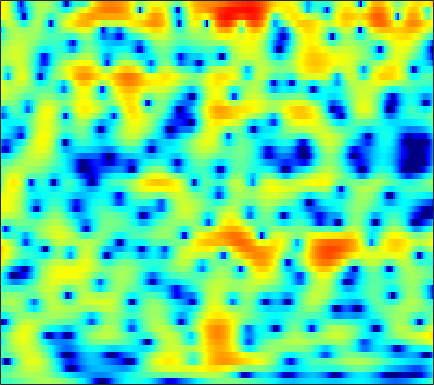

Source data for this figure (header and first rows):
-2.9097, -2.8346, -2.7078, -2.5512, -2.4021, -2.1639, -1.8894, -1.659, -1.333, -0.98765, -0.63792, -0.37658, -0.036637, 0.28484, 0.50276, 0.75854, 0.97283, 1.1133, 1.2559, 1.3589, 1.4137, 1.4186, 1.3878, 1.306
-1.916, -1.609, -1.224, -0.8616, -0.6012, -0.268, 0.04666, 0.2691, 0.5498, 0.8062, 1.033, 1.182, 1.343, 1.46, 1.513, 1.537, 1.503, 1.436, 1.288, 1.072, 0.7872, 0.526, 0.1155, -0.3653
-3.005, -2.976, -2.811, -2.466, -2.089, -1.47, -0.7703, -0.2302, 0.4667, 1.106, 1.658, 2.007, 2.376, 2.627, 2.737, 2.777, 2.693, 2.545, 2.236, 1.793, 1.214, 0.688, -0.1461, -1.141
-7.978, -10.97, -18.35, -19.71, -12.52, -7.286, -4.006, -2.198, -0.3322, 1.071, 2.135, 2.748, 3.349, 3.728, 3.878, 3.912, 3.76, 3.528, 3.065, 2.427, 1.614, 0.8861, -0.2425, -1.55
-2.165, -2.248, -2.198, -1.907, -1.525, -0.8466, -0.05714, 0.5574, 1.341, 2.029, 2.584, 2.902, 3.18, 3.291, 3.266, 3.086, 2.739, 2.364, 1.717, 0.9006, -0.09289, -0.9589, -2.296, -3.849
-2.464, -1.899, -1.129, -0.3644, 0.1894, 0.891, 1.521, 1.938, 2.411, 2.768, 2.996, 3.078, 3.06, 2.889, 2.662, 2.223, 1.637, 1.102, 0.277, -0.6578, -1.693, -2.515, -3.665, -4.849
-5.372, -3.586, -1.711, -0.2363, 0.6706, 1.677, 2.483, 2.962, 3.446, 3.743, 3.852, 3.811, 3.578, 3.136, 2.667, 1.845, 0.8043, -0.1214, -1.529, -3.079, -4.665, -5.797, -7.095, -8.037
-2.95, -2.108, -0.9733, 0.1271, 0.915, 1.868, 2.695, 3.213, 3.753, 4.107, 4.252, 4.213, 3.952, 3.427, 2.842, 1.769, 0.3267, -1.061, -3.431, -6.645, -11.34, -17.09, -32.44, -17.6
-5.592, -5.41, -4.536, -3.169, -2.01, -0.5054, 0.8278, 1.677, 2.59, 3.253, 3.675, 3.832, 3.832, 3.603, 3.28, 2.66, 1.824, 1.063, -0.09821, -1.364, -2.591, -3.39, -4.173, -4.639
-16.6, -20.68, -14.27, -8.906, -6.191, -3.551, -1.629, -0.5157, 0.6165, 1.431, 1.98, 2.243, 2.431, 2.466, 2.406, 2.231, 1.972, 1.743, 1.406, 1.055, 0.7207, 0.4883, 0.2106, -0.04494
-5.055, -4.856, -4.311, -3.471, -2.748, -1.806, -0.9923, -0.4928, 0.00794, 0.3068, 0.4297, 0.4214, 0.3198, 0.1613, 0.05461, -0.02807, -0.01288, 0.07581, 0.2766, 0.5131, 0.7491, 0.907, 1.087, 1.211
-1.065, -0.7183, -0.2835, 0.1028, 0.3536, 0.6018, 0.7319, 0.7193, 0.5313, 0.1141, -0.5788, -1.298, -2.539, -4.059, -5.196, -6.128, -5.715, -4.657, -2.987, -1.449, -0.2078, 0.5202, 1.242, 1.723
0.4992, 0.8596, 1.251, 1.529, 1.654, 1.706, 1.625, 1.455, 1.054, 0.4109, -0.5419, -1.514, -3.269, -5.733, -8.144, -11.11, -9.783, -7.032, -3.902, -1.632, -0.02103, 0.8536, 1.638, 2.047
-0.6297, -0.263, 0.09864, 0.3347, 0.4364, 0.4957, 0.4576, 0.3769, 0.1965, -0.05498, -0.3751, -0.6472, -1.021, -1.346, -1.499, -1.468, -1.126, -0.6832, 0.05112, 0.8202, 1.492, 1.88, 2.198, 2.238
-2.934, -2.679, -2.564, -2.602, -2.684, -2.803, -2.909, -2.942, -2.887, -2.736, -2.494, -2.263, -1.899, -1.453, -1.077, -0.5173, 0.09021, 0.5519, 1.17, 1.754, 2.252, 2.534, 2.777, 2.835
-4.419, -4.839, -5.704, -6.852, -7.813, -9.006, -9.698, -9.745, -9.286, -8.514, -7.591, -6.838, -5.745, -4.588, -3.674, -2.475, -1.315, -0.4942, 0.5, 1.366, 2.094, 2.551, 3.029, 3.36
-3.777, -4.976, -7.135, -10.26, -13.64, -21.12, -37.22, -22.65, -17.79, -15.95, -15.14, -14.45, -12.67, -10.11, -8.108, -5.67, -3.589, -2.264, -0.7339, 0.5152, 1.539, 2.184, 2.893, 3.447
-0.2337, -1.316, -3.048, -5.04, -6.658, -8.772, -10.46, -11.45, -12.74, -14.6, -17.79, -20.77, -18.4, -12.84, -9.692, -6.561, -4.179, -2.761, -1.205, 0.05432, 1.093, 1.748, 2.489, 3.091
3.781, 3.027, 1.917, 0.7048, -0.2355, -1.491, -2.682, -3.532, -4.565, -5.448, -6.078, -6.29, -6.099, -5.459, -4.812, -3.884, -2.989, -2.366, -1.652, -0.9831, -0.3224, 0.1771, 0.8321, 1.452
5.989, 5.402, 4.538, 3.595, 2.865, 1.865, 0.8484, 0.1133, -0.7895, -1.587, -2.233, -2.601, -2.951, -3.164, -3.285, -3.457, -3.782, -4.118, -4.721, -5.321, -5.528, -5.128, -3.929, -2.5
6.556, 5.975, 5.117, 4.202, 3.48, 2.444, 1.342, 0.4723, -0.7398, -1.93, -2.968, -3.542, -4.025, -4.191, -4.242, -4.389, -4.891, -5.72, -7.664, -11.54, -20.94, -18.52, -9.508, -5.147
4.937, 4.199, 3.272, 2.407, 1.758, 0.8491, -0.2432, -1.312, -3.196, -5.836, -9.556, -12.62, -12.51, -8.897, -6.731, -4.829, -3.716, -3.309, -3.159, -3.129, -2.937, -2.496, -1.485, -0.2855
-0.866, -2.479, -3.991, -4.151, -3.692, -3.045, -2.862, -3.086, -3.922, -5.357, -7.117, -8.108, -7.96, -6.268, -4.79, -3.11, -1.82, -1.037, -0.2102, 0.4655, 1.067, 1.498, 2.049, 2.57
-5.458, -9.104, -14.29, -10.92, -7.637, -4.936, -3.452, -2.822, -2.435, -2.348, -2.387, -2.39, -2.239, -1.912, -1.574, -1.028, -0.4305, 0.007101, 0.5926, 1.131, 1.627, 1.974, 2.379, 2.705
-0.5905, -1.123, -1.568, -1.625, -1.441, -1.056, -0.6868, -0.5027, -0.392, -0.4272, -0.5705, -0.7217, -0.9261, -1.096, -1.171, -1.163, -1.008, -0.8021, -0.4192, 0.04795, 0.5439, 0.9004, 1.313, 1.623
2.76, 2.677, 2.526, 2.386, 2.27, 2.096, 1.875, 1.638, 1.221, 0.6589, -0.04998, -0.6897, -1.674, -2.754, -3.551, -4.442, -4.859, -4.704, -4.005, -3.004, -1.966, -1.281, -0.5424, -0.02286
4.388, 4.365, 4.27, 4.097, 3.912, 3.567, 3.085, 2.637, 1.877, 0.9123, -0.313, -1.441, -3.332, -5.856, -8.429, -13.61, -21.73, -17.3, -10.89, -7.29, -4.981, -3.748, -2.57, -1.822
4.433, 4.461, 4.45, 4.332, 4.17, 3.826, 3.318, 2.819, 1.984, 0.9412, -0.3291, -1.423, -3.09, -4.976, -6.489, -8.353, -9.439, -9.299, -8.159, -6.647, -5.341, -4.527, -3.702, -3.151
3.368, 3.636, 3.95, 4.128, 4.144, 3.983, 3.599, 3.138, 2.315, 1.266, 0.02767, -0.981, -2.336, -3.579, -4.352, -5.067, -5.401, -5.42, -5.233, -4.897, -4.56, -4.35, -4.15, -4.005
0.9257, 2.097, 3.362, 4.253, 4.648, 4.832, 4.627, 4.22, 3.335, 2.036, 0.3231, -1.251, -3.603, -5.796, -6.753, -6.676, -5.717, -4.998, -4.298, -4.055, -4.158, -4.486, -5.162, -5.876
-1.706, 0.6829, 2.845, 4.247, 4.915, 5.364, 5.345, 5.054, 4.25, 2.928, 0.9664, -1.069, -4.933, -11.01, -15.17, -10.1, -6.11, -4.425, -3.29, -3.085, -3.764, -4.892, -7.514, -12.55
-0.2768, 0.6805, 1.849, 2.777, 3.286, 3.716, 3.859, 3.764, 3.382, 2.71, 1.769, 0.9342, -0.2504, -1.265, -1.74, -1.91, -1.757, -1.622, -1.596, -1.859, -2.535, -3.302, -4.617, -5.984
-0.8317, -0.3849, 0.2217, 0.7815, 1.153, 1.563, 1.863, 1.989, 2.047, 1.976, 1.802, 1.624, 1.355, 1.083, 0.9091, 0.71, 0.5315, 0.3839, 0.1316, -0.2324, -0.7015, -1.122, -1.735, -2.343
-2.759, -2.536, -2.164, -1.721, -1.328, -0.779, -0.2293, 0.162, 0.6396, 1.036, 1.358, 1.546, 1.741, 1.867, 1.924, 1.938, 1.896, 1.812, 1.623, 1.324, 0.9405, 0.5878, 0.04949, -0.5595
-6.071, -6.322, -6.337, -5.818, -5.152, -4.059, -2.931, -2.109, -1.118, -0.2384, 0.5254, 1.031, 1.617, 2.112, 2.409, 2.713, 2.89, 2.937, 2.877, 2.685, 2.331, 1.971, 1.358, 0.6036
-11.37, -14.38, -17.93, -14.74, -11.51, -8.286, -6.008, -4.677, -3.242, -2, -0.8747, -0.07213, 0.9258, 1.827, 2.423, 3.086, 3.568, 3.805, 3.942, 3.872, 3.574, 3.197, 2.478, 1.498
-9.455, -11.15, -12.61, -11.86, -10.53, -8.853, -7.602, -6.946, -6.168, -5.252, -3.954, -2.781, -1.099, 0.4949, 1.565, 2.756, 3.673, 4.173, 4.588, 4.699, 4.532, 4.203, 3.49, 2.428
-5.249, -5.783, -6.406, -6.885, -7.23, -7.848, -8.928, -10.3, -13.23, -16.63, -13.12, -9.044, -4.911, -1.911, -0.1824, 1.618, 2.943, 3.676, 4.338, 4.671, 4.684, 4.495, 3.972, 3.151
-4.076, -4.474, -4.973, -5.504, -5.952, -6.702, -7.759, -8.746, -10.28, -11.03, -9.633, -7.635, -4.847, -2.449, -0.9305, 0.7375, 2.058, 2.821, 3.566, 4.022, 4.172, 4.105, 3.776, 3.191
-4.753, -5.178, -5.424, -5.398, -5.312, -5.208, -5.156, -5.157, -5.13, -4.909, -4.353, -3.747, -2.703, -1.498, -0.5671, 0.6391, 1.753, 2.472, 3.241, 3.755, 3.992, 3.983, 3.724, 3.172
-9.829, -11.39, -9.641, -6.915, -5.42, -4.073, -3.296, -3.041, -2.912, -3.005, -3.174, -3.212, -2.98, -2.239, -1.379, 0.01282, 1.384, 2.319, 3.354, 4.063, 4.468, 4.544, 4.344, 3.79
-6.8, -8.043, -6.798, -4.553, -3.242, -2.117, -1.652, -1.667, -2.197, -3.378, -5.441, -7.734, -11.51, -10.68, -7.111, -3.191, -0.4188, 1.123, 2.627, 3.646, 4.247, 4.453, 4.417, 4.044
0.6257, 0.1761, -0.1034, -0.1627, -0.1119, -0.132, -0.3521, -0.6873, -1.502, -2.751, -4.5, -6.069, -7.845, -7.525, -5.91, -3.467, -1.413, -0.2062, 1.022, 1.883, 2.4, 2.606, 2.651, 2.447
2.943, 2.568, 2.147, 1.798, 1.559, 1.247, 0.9075, 0.5798, 0.07441, -0.5221, -1.146, -1.572, -1.958, -2.055, -1.909, -1.517, -1.023, -0.6526, -0.2051, 0.147, 0.3707, 0.438, 0.3815, 0.1464
3.767, 3.344, 2.83, 2.454, 2.229, 2.026, 1.867, 1.741, 1.549, 1.278, 0.9313, 0.6227, 0.1853, -0.2652, -0.606, -1.037, -1.385, -1.564, -1.679, -1.658, -1.526, -1.442, -1.439, -1.651
3.549, 2.713, 1.753, 1.216, 1.213, 1.581, 2.103, 2.48, 2.788, 2.853, 2.646, 2.312, 1.612, 0.6318, -0.3028, -1.786, -3.416, -4.543, -5.418, -5.189, -4.22, -3.39, -2.477, -1.959
1.605, -0.7785, -5.336, -9.255, -6.235, -1.82, 0.9548, 2.292, 3.36, 3.82, 3.757, 3.399, 2.49, 1.056, -0.4125, -3.084, -7.039, -11.81, -32.89, -14.12, -8.152, -5.586, -3.264, -1.679
1.044, -0.3623, -2.374, -3.356, -2.632, -0.7339, 1.039, 2.015, 2.87, 3.205, 3.068, 2.664, 1.748, 0.3875, -0.9126, -2.964, -5.304, -6.978, -8.529, -8.737, -7.869, -6.75, -5.055, -3.346
1.78, 1.644, 1.512, 1.526, 1.698, 2.067, 2.492, 2.739, 2.937, 2.88, 2.538, 2.068, 1.167, -0.0777, -1.231, -3.055, -5.232, -7.116, -9.938, -12.79, -13.84, -12.25, -9.111, -6.333
1.602, 1.914, 2.263, 2.569, 2.76, 2.984, 3.147, 3.202, 3.153, 2.942, 2.525, 2.072, 1.252, 0.1702, -0.8349, -2.469, -4.496, -6.38, -9.46, -13.25, -15.01, -12.98, -9.52, -6.78
0.6715, 1.158, 1.71, 2.176, 2.458, 2.751, 2.926, 2.995, 2.955, 2.781, 2.456, 2.115, 1.511, 0.7533, 0.07264, -0.971, -2.13, -3.021, -4.158, -5.017, -5.433, -5.386, -4.954, -4.33
-0.7648, -0.1956, 0.527, 1.158, 1.576, 2.006, 2.296, 2.418, 2.477, 2.403, 2.226, 2.017, 1.66, 1.206, 0.8194, 0.2427, -0.3685, -0.8326, -1.425, -1.939, -2.31, -2.497, -2.604, -2.628
-3.185, -2.216, -0.9435, 0.1273, 0.7573, 1.359, 1.742, 1.879, 1.95, 1.911, 1.81, 1.704, 1.55, 1.355, 1.185, 0.9125, 0.5595, 0.2396, -0.2334, -0.7465, -1.236, -1.558, -1.892, -2.05
-7.035, -3.976, -1.348, 0.2603, 0.984, 1.513, 1.631, 1.546, 1.251, 0.9331, 0.6898, 0.6496, 0.7508, 0.9873, 1.149, 1.274, 1.198, 0.9858, 0.4563, -0.3368, -1.402, -2.268, -3.269, -3.622
-0.6111, 0.5243, 1.735, 2.383, 2.506, 2.216, 1.394, 0.4925, -1.099, -2.915, -4.271, -4.302, -3.023, -1.241, -0.0715, 1.049, 1.639, 1.708, 1.252, 0.05168, -2.096, -4.674, -10.75, -19.19
4.107, 4.046, 3.78, 3.219, 2.551, 1.222, -0.62, -2.449, -5.469, -9.963, -17.32, -17.75, -9.697, -4.978, -2.63, -0.4801, 0.8044, 1.277, 1.343, 0.7729, -0.3405, -1.435, -2.927, -3.584
5.29, 4.921, 4.156, 3.034, 1.877, -0.1412, -2.775, -5.139, -8.663, -11.27, -11.1, -9.627, -6.995, -4.365, -2.645, -0.8335, 0.4596, 1.083, 1.531, 1.621, 1.38, 1.055, 0.5661, 0.05085
5.315, 4.951, 4.197, 3.069, 1.931, -0.04929, -2.695, -5.358, -10.07, -15.08, -11.88, -8.492, -5.22, -2.907, -1.55, -0.1766, 0.778, 1.276, 1.656, 1.765, 1.64, 1.412, 0.9721, 0.371
